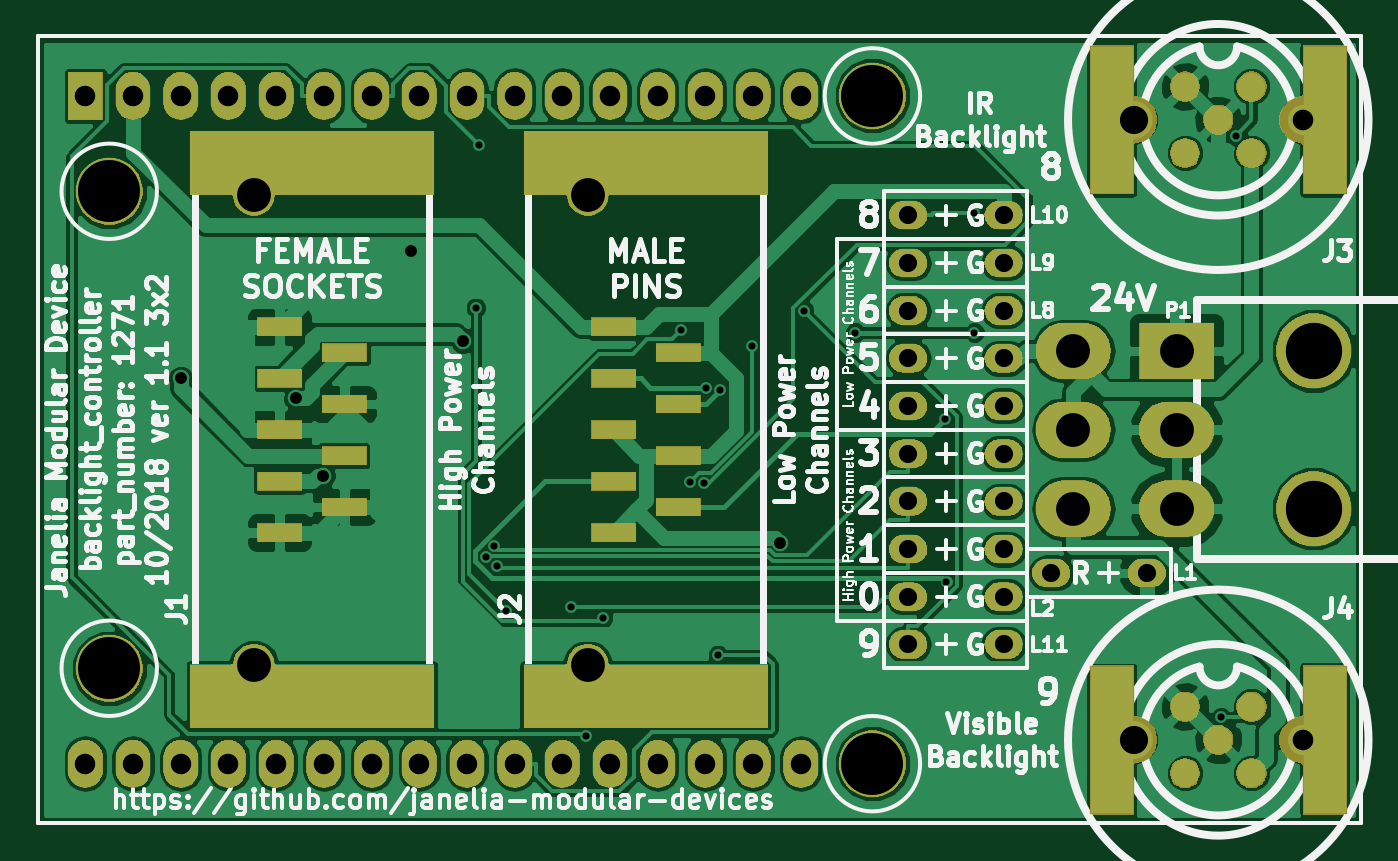
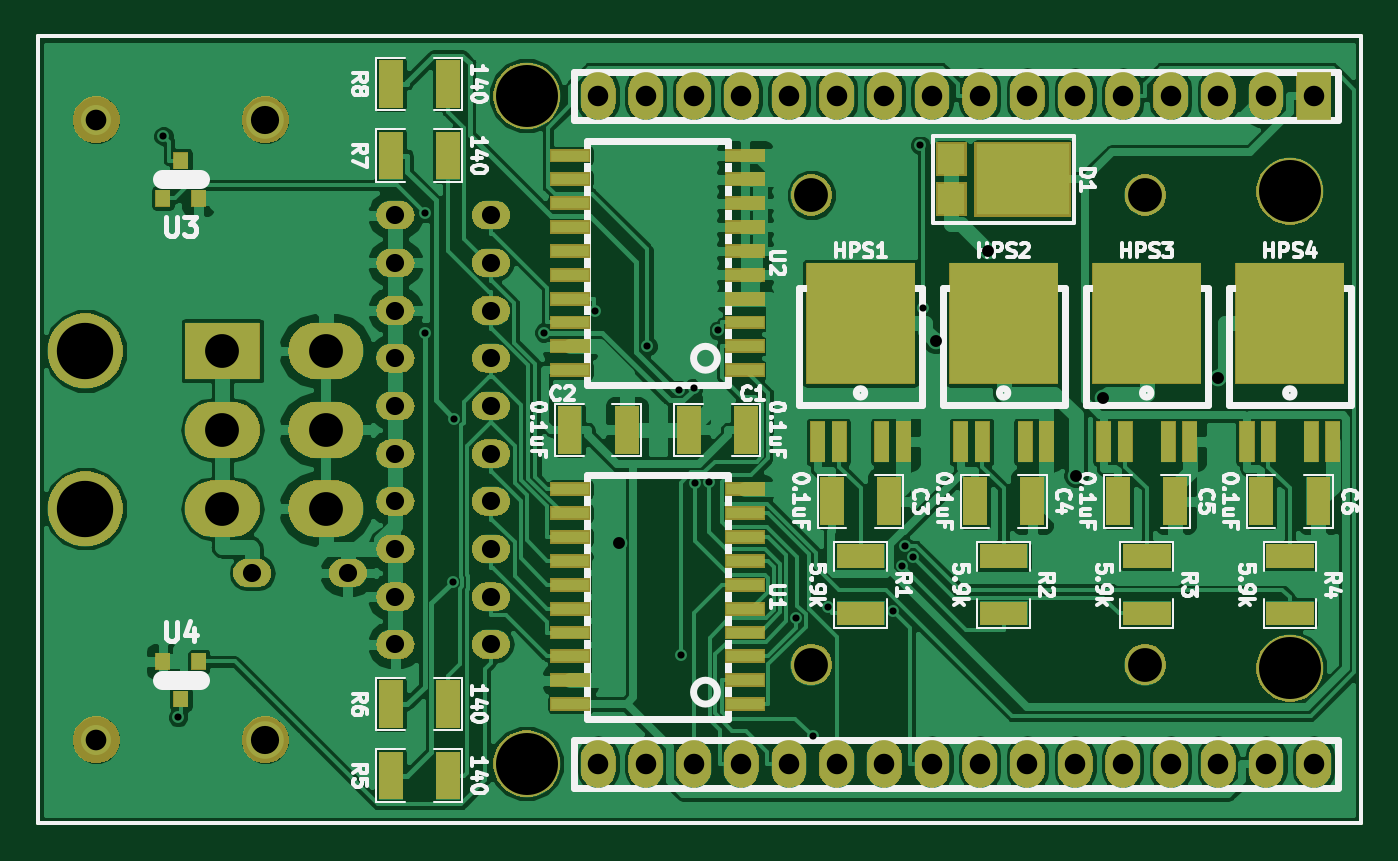
Circuit board: 7 layer files. Board 70.5 x 41.9 mm.
- bottom_copper: backlight_controller_3x2-B.Cu.gbl (166924 bytes)
- bottom_mask: backlight_controller_3x2-B.Mask.gbs (101013 bytes)
- bottom_silk: backlight_controller_3x2-B.SilkS.gbo (46267 bytes)
- top_copper: backlight_controller_3x2-F.Cu.gtl (116823 bytes)
- top_mask: backlight_controller_3x2-F.Mask.gts (98487 bytes)
- top_silk: backlight_controller_3x2-F.SilkS.gto (83847 bytes)
- drill: backlight_controller_3x2.drl (1939 bytes)

=== bottom_copper: backlight_controller_3x2-B.Cu.gbl (166924 bytes, source omitted) ===
=== bottom_mask: backlight_controller_3x2-B.Mask.gbs (101013 bytes, source omitted) ===
=== bottom_silk: backlight_controller_3x2-B.SilkS.gbo (46267 bytes, source omitted) ===
=== top_copper: backlight_controller_3x2-F.Cu.gtl (116823 bytes, source omitted) ===
=== top_mask: backlight_controller_3x2-F.Mask.gts (98487 bytes, source omitted) ===
=== top_silk: backlight_controller_3x2-F.SilkS.gto (83847 bytes, source omitted) ===
=== drill: backlight_controller_3x2.drl ===
M48
;DRILL file {KiCad 6.0.0-rc1-unknown-576a0af~66~ubuntu18.04.1} date Sat 20 Oct 2018 05:19:35 PM EDT
;FORMAT={-:-/ absolute / metric / decimal}
FMAT,2
METRIC
T1C0.381
T2C0.635
T3C0.965
T4C1.092
T5C1.100
T6C1.500
T7C1.800
T8C3.000
T9C3.302
%
G90
G05
M71
T1
X109.047Y-82.403
X109.216Y-73.731
X109.587Y-95.683
X110.045Y-95.086
X110.178Y-96.135
X110.663Y-98.547
X114.132Y-98.357
X114.935Y-105.232
X115.823Y-98.944
X119.971Y-83.61
X120.46Y-91.657
X121.22Y-91.745
X121.287Y-86.659
X121.946Y-100.876
X122.055Y-86.776
X123.741Y-84.455
X126.545Y-82.586
X129.254Y-83.721
X134.055Y-88.305
X134.119Y-97.022
X135.578Y-77.374
X135.603Y-83.721
X148.742Y-104.209
X149.511Y-73.263
T2
X93.345Y-86.163
X99.463Y-87.223
X100.921Y-91.339
X105.602Y-79.399
X108.394Y-84.197
X125.258Y-94.932
T3
X132.08Y-97.79
X137.16Y-97.79
X139.7Y-96.52
X144.78Y-96.52
X132.08Y-85.09
X137.16Y-85.09
X132.08Y-90.17
X137.16Y-90.17
X132.08Y-87.63
X137.16Y-87.63
X132.08Y-100.33
X137.16Y-100.33
X132.08Y-77.47
X137.16Y-77.47
X132.08Y-92.71
X137.16Y-92.71
X132.08Y-80.01
X137.16Y-80.01
X132.08Y-95.25
X137.16Y-95.25
X132.08Y-82.55
X137.16Y-82.55
T4
X88.265Y-71.12
X88.265Y-106.68
X90.805Y-71.12
X90.805Y-106.68
X93.345Y-71.12
X93.345Y-106.68
X95.885Y-71.12
X95.885Y-106.68
X98.425Y-71.12
X98.425Y-106.68
X100.965Y-71.12
X100.965Y-106.68
X103.505Y-71.12
X103.505Y-106.68
X106.045Y-71.12
X106.045Y-106.68
X108.585Y-71.12
X108.585Y-106.68
X111.125Y-71.12
X111.125Y-106.68
X113.665Y-71.12
X113.665Y-106.68
X116.205Y-71.12
X116.205Y-106.68
X118.745Y-71.12
X118.745Y-106.68
X121.285Y-71.12
X121.285Y-106.68
X123.825Y-71.12
X123.825Y-106.68
X126.365Y-71.12
X126.365Y-106.68
T5
X153.09Y-72.39
X153.09Y-105.41
T6
X144.09Y-72.39
X144.09Y-105.41
T7
X97.23Y-76.4
X97.23Y-101.4
X140.87Y-84.7
X140.87Y-88.9
X140.87Y-93.1
X146.37Y-84.7
X146.37Y-88.9
X146.37Y-93.1
X115.01Y-76.4
X115.01Y-101.4
T8
X153.67Y-84.7
X153.67Y-93.1
T9
X89.535Y-76.2
X89.535Y-101.6
X130.175Y-71.12
X130.175Y-106.68
T0
M30
